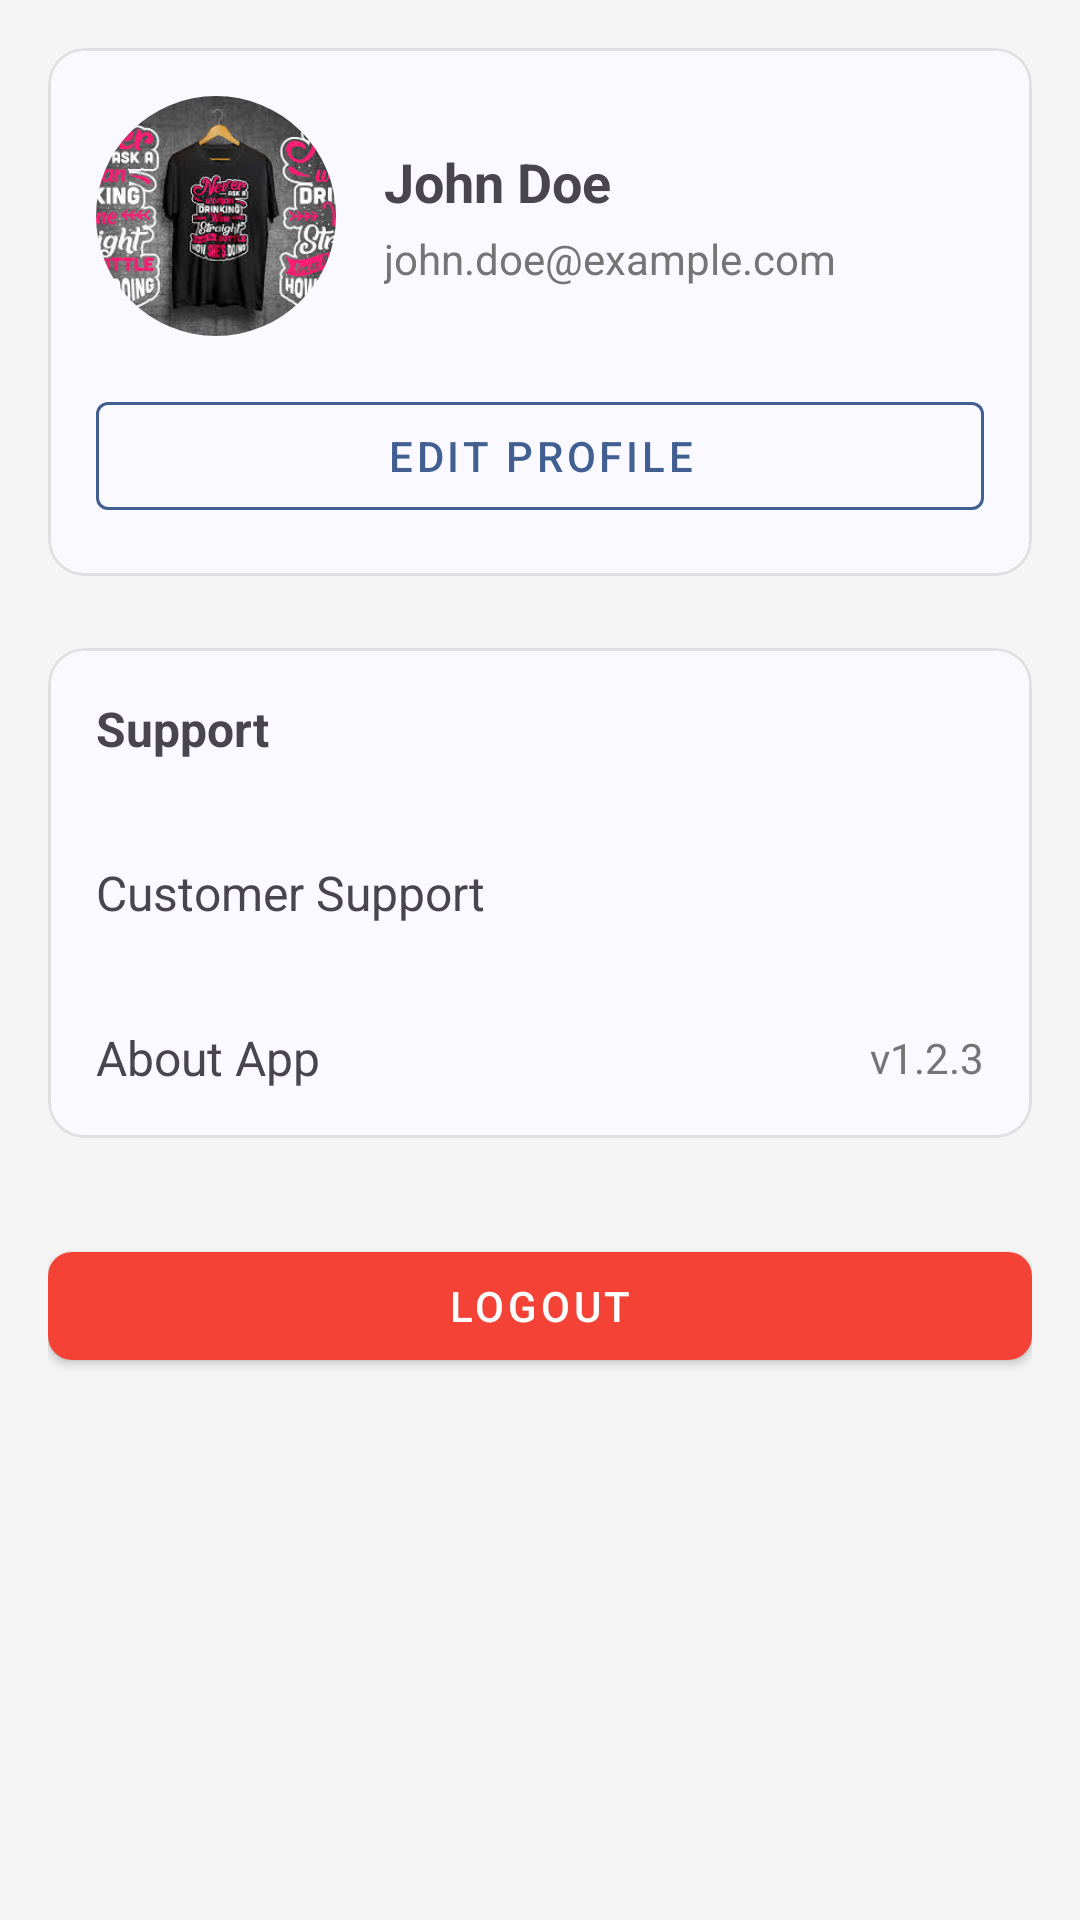

Write the Android layout XML for this screen, with the resource values it uses.
<!-- AndroidManifest.xml: application theme Theme.Dropshipping -->
<!-- res/layout/fragment_account.xml -->
<?xml version="1.0" encoding="utf-8"?>
<ScrollView xmlns:android="http://schemas.android.com/apk/res/android"
    xmlns:app="http://schemas.android.com/apk/res-auto"
    android:layout_width="match_parent"
    android:layout_height="match_parent"
    android:fillViewport="true"
    android:background="@color/light_gray_background">

    <LinearLayout
        android:layout_width="match_parent"
        android:layout_height="wrap_content"
        android:orientation="vertical"
        android:padding="16dp">

        
        <com.google.android.material.card.MaterialCardView
            android:layout_width="match_parent"
            android:layout_height="wrap_content"
            app:cardCornerRadius="12dp"
            app:strokeColor="@color/card_stroke"
            app:strokeWidth="1dp"
            android:layout_marginBottom="24dp">

            <LinearLayout
                android:layout_width="match_parent"
                android:layout_height="wrap_content"
                android:orientation="vertical"
                android:padding="16dp">

                <LinearLayout
                    android:layout_width="match_parent"
                    android:layout_height="wrap_content"
                    android:orientation="horizontal"
                    android:gravity="center_vertical"
                    android:layout_marginBottom="16dp">

                    <com.google.android.material.imageview.ShapeableImageView
                        android:id="@+id/ivProfilePicture"
                        android:layout_width="80dp"
                        android:layout_height="80dp"
                        app:shapeAppearanceOverlay="@style/ShapeAppearanceOverlay.Circle"
                        android:src="@drawable/product_sample"
                        android:scaleType="centerCrop"/>

                    <LinearLayout
                        android:layout_width="match_parent"
                        android:layout_height="wrap_content"
                        android:orientation="vertical"
                        android:layout_marginStart="16dp">

                        <TextView
                            android:id="@+id/tvUserName"
                            android:layout_width="match_parent"
                            android:layout_height="wrap_content"
                            android:text="John Doe"
                            android:textSize="18sp"
                            android:textStyle="bold"/>

                        <TextView
                            android:id="@+id/tvUserEmail"
                            android:layout_width="match_parent"
                            android:layout_height="wrap_content"
                            android:text="john.doe@example.com"
                            android:textSize="14sp"
                            android:textColor="@color/text_secondary"
                            android:layout_marginTop="4dp"/>

                    </LinearLayout>
                </LinearLayout>

                <com.google.android.material.button.MaterialButton
                    android:id="@+id/btnEditProfile"
                    style="@style/Widget.MaterialComponents.Button.OutlinedButton"
                    android:layout_width="match_parent"
                    android:layout_height="wrap_content"
                    android:text="Edit Profile"
                    app:icon="@drawable/ic_edit"
                    app:iconTint="?attr/colorPrimary"
                    app:iconPadding="8dp"
                    app:strokeColor="?attr/colorPrimary"
                    android:textColor="?attr/colorPrimary"/>
            </LinearLayout>
        </com.google.android.material.card.MaterialCardView>

        





















































        
        <com.google.android.material.card.MaterialCardView
            android:layout_width="match_parent"
            android:layout_height="wrap_content"
            app:cardCornerRadius="12dp"
            app:strokeColor="@color/card_stroke"
            app:strokeWidth="1dp"
            android:layout_marginBottom="24dp">

            <LinearLayout
                android:layout_width="match_parent"
                android:layout_height="wrap_content"
                android:orientation="vertical">

                <TextView
                    android:layout_width="match_parent"
                    android:layout_height="wrap_content"
                    android:text="Support"
                    android:textSize="16sp"
                    android:textStyle="bold"
                    android:padding="16dp"
                    android:paddingBottom="8dp"/>

                
                <LinearLayout
                    android:layout_width="match_parent"
                    android:layout_height="wrap_content"
                    android:orientation="vertical">



                    
                    <LinearLayout
                        android:id="@+id/btnContactUs"
                        style="@style/SettingItemStyle"
                        android:drawableStart="@drawable/ic_contact_support"
                        android:drawablePadding="16dp">

                        <TextView
                            android:layout_width="0dp"
                            android:layout_height="wrap_content"
                            android:layout_weight="1"
                            android:text="Customer Support"
                            android:textSize="16sp"/>

                        <ImageView
                            android:layout_width="24dp"
                            android:layout_height="24dp"
                            android:src="@drawable/ic_chevron_right"/>
                    </LinearLayout>

                    
                    <LinearLayout
                        android:id="@+id/btnAboutApp"
                        style="@style/SettingItemStyle"
                        android:drawableStart="@drawable/ic_info"
                        android:drawablePadding="16dp">

                        <TextView
                            android:layout_width="0dp"
                            android:layout_height="wrap_content"
                            android:layout_weight="1"
                            android:text="About App"
                            android:textSize="16sp"/>

                        <TextView
                            android:id="@+id/tvAppVersion"
                            android:layout_width="wrap_content"
                            android:layout_height="wrap_content"
                            android:text="v1.2.3"
                            android:textColor="@color/text_secondary"/>
                    </LinearLayout>
                </LinearLayout>
            </LinearLayout>
        </com.google.android.material.card.MaterialCardView>

        
        <com.google.android.material.button.MaterialButton
            android:id="@+id/btnLogout"
            style="@style/Widget.MaterialComponents.Button"
            android:layout_width="match_parent"
            android:layout_height="wrap_content"
            android:text="Logout"
            app:iconTint="@android:color/white"
            app:backgroundTint="@color/colorAccent"
            android:textColor="@android:color/white"
            app:cornerRadius="8dp"
            android:layout_marginTop="8dp"/>

    </LinearLayout>
</ScrollView>
<!-- resources referenced by this layout -->
<resources>
  <color name="card_stroke">#E0E0E0</color>
  <color name="colorAccent">#F44336</color>
  <color name="light_gray_background">#F5F5F5</color>
  <color name="text_secondary">#757575</color>
  <style name="SettingItemStyle">
          <item name="android:layout_width">match_parent</item>
          <item name="android:layout_height">wrap_content</item>
          <item name="android:orientation">horizontal</item>
          <item name="android:gravity">center_vertical</item>
          <item name="android:padding">16dp</item>
          <item name="android:background">?attr/selectableItemBackground</item>
      </style>
  <style name="ShapeAppearanceOverlay.Circle" parent="">
          <item name="cornerFamily">rounded</item>
          <item name="cornerSize">50%</item>
      </style>
  <style name="Theme.Dropshipping" parent="Base.Theme.Dropshipping" />
  <color name="md_theme_primary">#415F91</color>
  <color name="md_theme_onPrimary">#FFFFFF</color>
  <color name="md_theme_primaryContainer">#D6E3FF</color>
  <color name="md_theme_onPrimaryContainer">#001B3E</color>
  <color name="md_theme_secondary">#565F71</color>
  <color name="md_theme_onSecondary">#FFFFFF</color>
  <color name="md_theme_secondaryContainer">#DAE2F9</color>
  <color name="md_theme_onSecondaryContainer">#131C2B</color>
  <color name="md_theme_tertiary">#705575</color>
  <color name="md_theme_onTertiary">#FFFFFF</color>
  <color name="md_theme_tertiaryContainer">#FAD8FD</color>
  <color name="md_theme_onTertiaryContainer">#28132E</color>
  <color name="md_theme_error">#BA1A1A</color>
  <color name="md_theme_onError">#FFFFFF</color>
  <color name="md_theme_errorContainer">#FFDAD6</color>
  <color name="md_theme_onErrorContainer">#410002</color>
  <color name="md_theme_background">#F9F9FF</color>
  <color name="md_theme_onBackground">#191C20</color>
  <color name="md_theme_surface">#F9F9FF</color>
  <color name="md_theme_onSurface">#191C20</color>
  <color name="md_theme_surfaceVariant">#E0E2EC</color>
  <color name="md_theme_onSurfaceVariant">#44474E</color>
  <color name="md_theme_outline">#74777F</color>
  <color name="md_theme_outlineVariant">#C4C6D0</color>
  <color name="md_theme_inverseSurface">#2E3036</color>
  <color name="md_theme_inverseOnSurface">#F0F0F7</color>
  <color name="md_theme_inversePrimary">#AAC7FF</color>
  <color name="md_theme_primaryFixed">#D6E3FF</color>
  <color name="md_theme_onPrimaryFixed">#001B3E</color>
  <color name="md_theme_primaryFixedDim">#AAC7FF</color>
  <color name="md_theme_onPrimaryFixedVariant">#284777</color>
  <color name="md_theme_secondaryFixed">#DAE2F9</color>
  <color name="md_theme_onSecondaryFixed">#131C2B</color>
  <color name="md_theme_secondaryFixedDim">#BEC6DC</color>
  <color name="md_theme_onSecondaryFixedVariant">#3E4759</color>
  <color name="md_theme_tertiaryFixed">#FAD8FD</color>
  <color name="md_theme_onTertiaryFixed">#28132E</color>
  <color name="md_theme_tertiaryFixedDim">#DDBCE0</color>
  <color name="md_theme_onTertiaryFixedVariant">#573E5C</color>
  <color name="md_theme_surfaceDim">#D9D9E0</color>
  <color name="md_theme_surfaceBright">#F9F9FF</color>
  <color name="md_theme_surfaceContainerLowest">#FFFFFF</color>
  <color name="md_theme_surfaceContainerLow">#F3F3FA</color>
  <color name="md_theme_surfaceContainer">#EDEDF4</color>
  <color name="md_theme_surfaceContainerHigh">#E7E8EE</color>
  <color name="md_theme_surfaceContainerHighest">#E2E2E9</color>
</resources>
